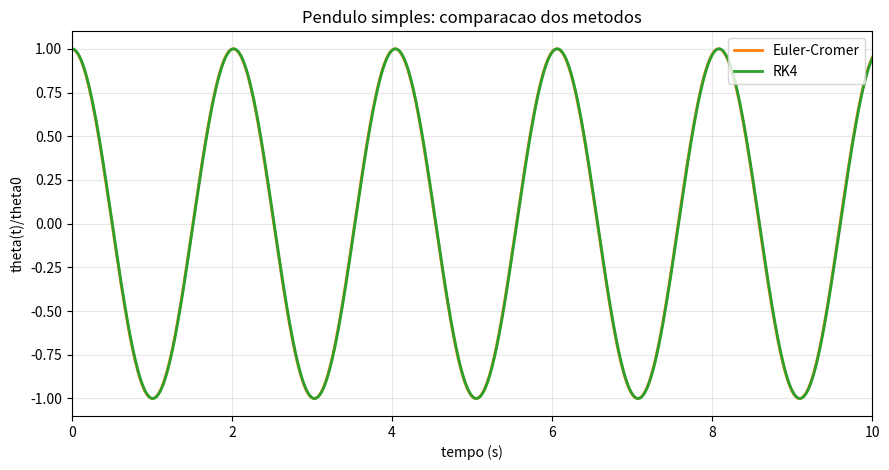

Reproduce this figure in Python.
import numpy as np
import matplotlib.pyplot as plt

# ============================================================
# BLOCO 1: PARAMETROS DO PROBLEMA
# ============================================================
g = 9.81
L = 1.0

theta0 = np.deg2rad(20.0)
omega0 = 0.0

dt = 0.01
t_final = 10.0
t = np.arange(0.0, t_final + dt, dt)
N = len(t)

# ============================================================
# BLOCO 2: EULER-CROMER
# ============================================================
def simular_euler():
    theta = np.zeros(N)
    omega = np.zeros(N)

    theta[0] = theta0
    omega[0] = omega0

    for i in range(N - 1):
        alpha = -(g / L) * np.sin(theta[i])
        omega[i + 1] = omega[i] + alpha * dt
        theta[i + 1] = theta[i] + omega[i + 1] * dt

    return theta, omega

# ============================================================
# BLOCO 3: RK4
# ============================================================
def derivadas(theta, omega):
    return omega, -(g / L) * np.sin(theta)


def simular_rk4():
    theta = np.zeros(N)
    omega = np.zeros(N)

    theta[0] = theta0
    omega[0] = omega0

    for i in range(N - 1):
        th = theta[i]
        om = omega[i]

        k1_th, k1_om = derivadas(th, om)
        k2_th, k2_om = derivadas(th + 0.5 * dt * k1_th, om + 0.5 * dt * k1_om)
        k3_th, k3_om = derivadas(th + 0.5 * dt * k2_th, om + 0.5 * dt * k2_om)
        k4_th, k4_om = derivadas(th + dt * k3_th, om + dt * k3_om)

        theta[i + 1] = th + (dt / 6.0) * (k1_th + 2*k2_th + 2*k3_th + k4_th)
        omega[i + 1] = om + (dt / 6.0) * (k1_om + 2*k2_om + 2*k3_om + k4_om)

    return theta, omega

# ============================================================
# BLOCO 4: SAIDA CRUA
# ============================================================
def mostrar_saida_numerica(nome_metodo, theta):
    print(f"\nSaida numerica - {nome_metodo}")
    print(" i   t(s)    theta(rad)    theta/theta0")
    for i in range(10):
        print(f"{i:2d}  {t[i]:6.3f}   {theta[i]:10.6f}   {theta[i] / theta0:11.6f}")

# ============================================================
# BLOCO 5: PLOT COMPARATIVO
# ============================================================
def plotar_comparacao(theta_euler, theta_rk4):
    theta_euler_n = theta_euler / theta0
    theta_rk4_n = theta_rk4 / theta0
    amp = 1.1 * max(np.max(np.abs(theta_euler_n)), np.max(np.abs(theta_rk4_n)), 1.0)

    fig, ax = plt.subplots(figsize=(9, 4.8))
    ax.plot(t, theta_euler_n, color='tab:orange', lw=2, label='Euler-Cromer')
    ax.plot(t, theta_rk4_n, color='tab:green', lw=2, label='RK4')
    ax.set_title('Pendulo simples: comparacao dos metodos')
    ax.set_xlabel('tempo (s)')
    ax.set_ylabel('theta(t)/theta0')
    ax.set_xlim(0.0, t_final)
    ax.set_ylim(-amp, amp)
    ax.grid(alpha=0.3)
    ax.legend(loc='upper right')
    plt.tight_layout()
    plt.show()


# BLOCO 6: EXECUCAO

theta_euler, omega_euler = simular_euler()
theta_rk4, omega_rk4 = simular_rk4()

mostrar_saida_numerica('Euler-Cromer', theta_euler)
mostrar_saida_numerica('Runge-Kutta 4', theta_rk4)
plotar_comparacao(theta_euler, theta_rk4)
